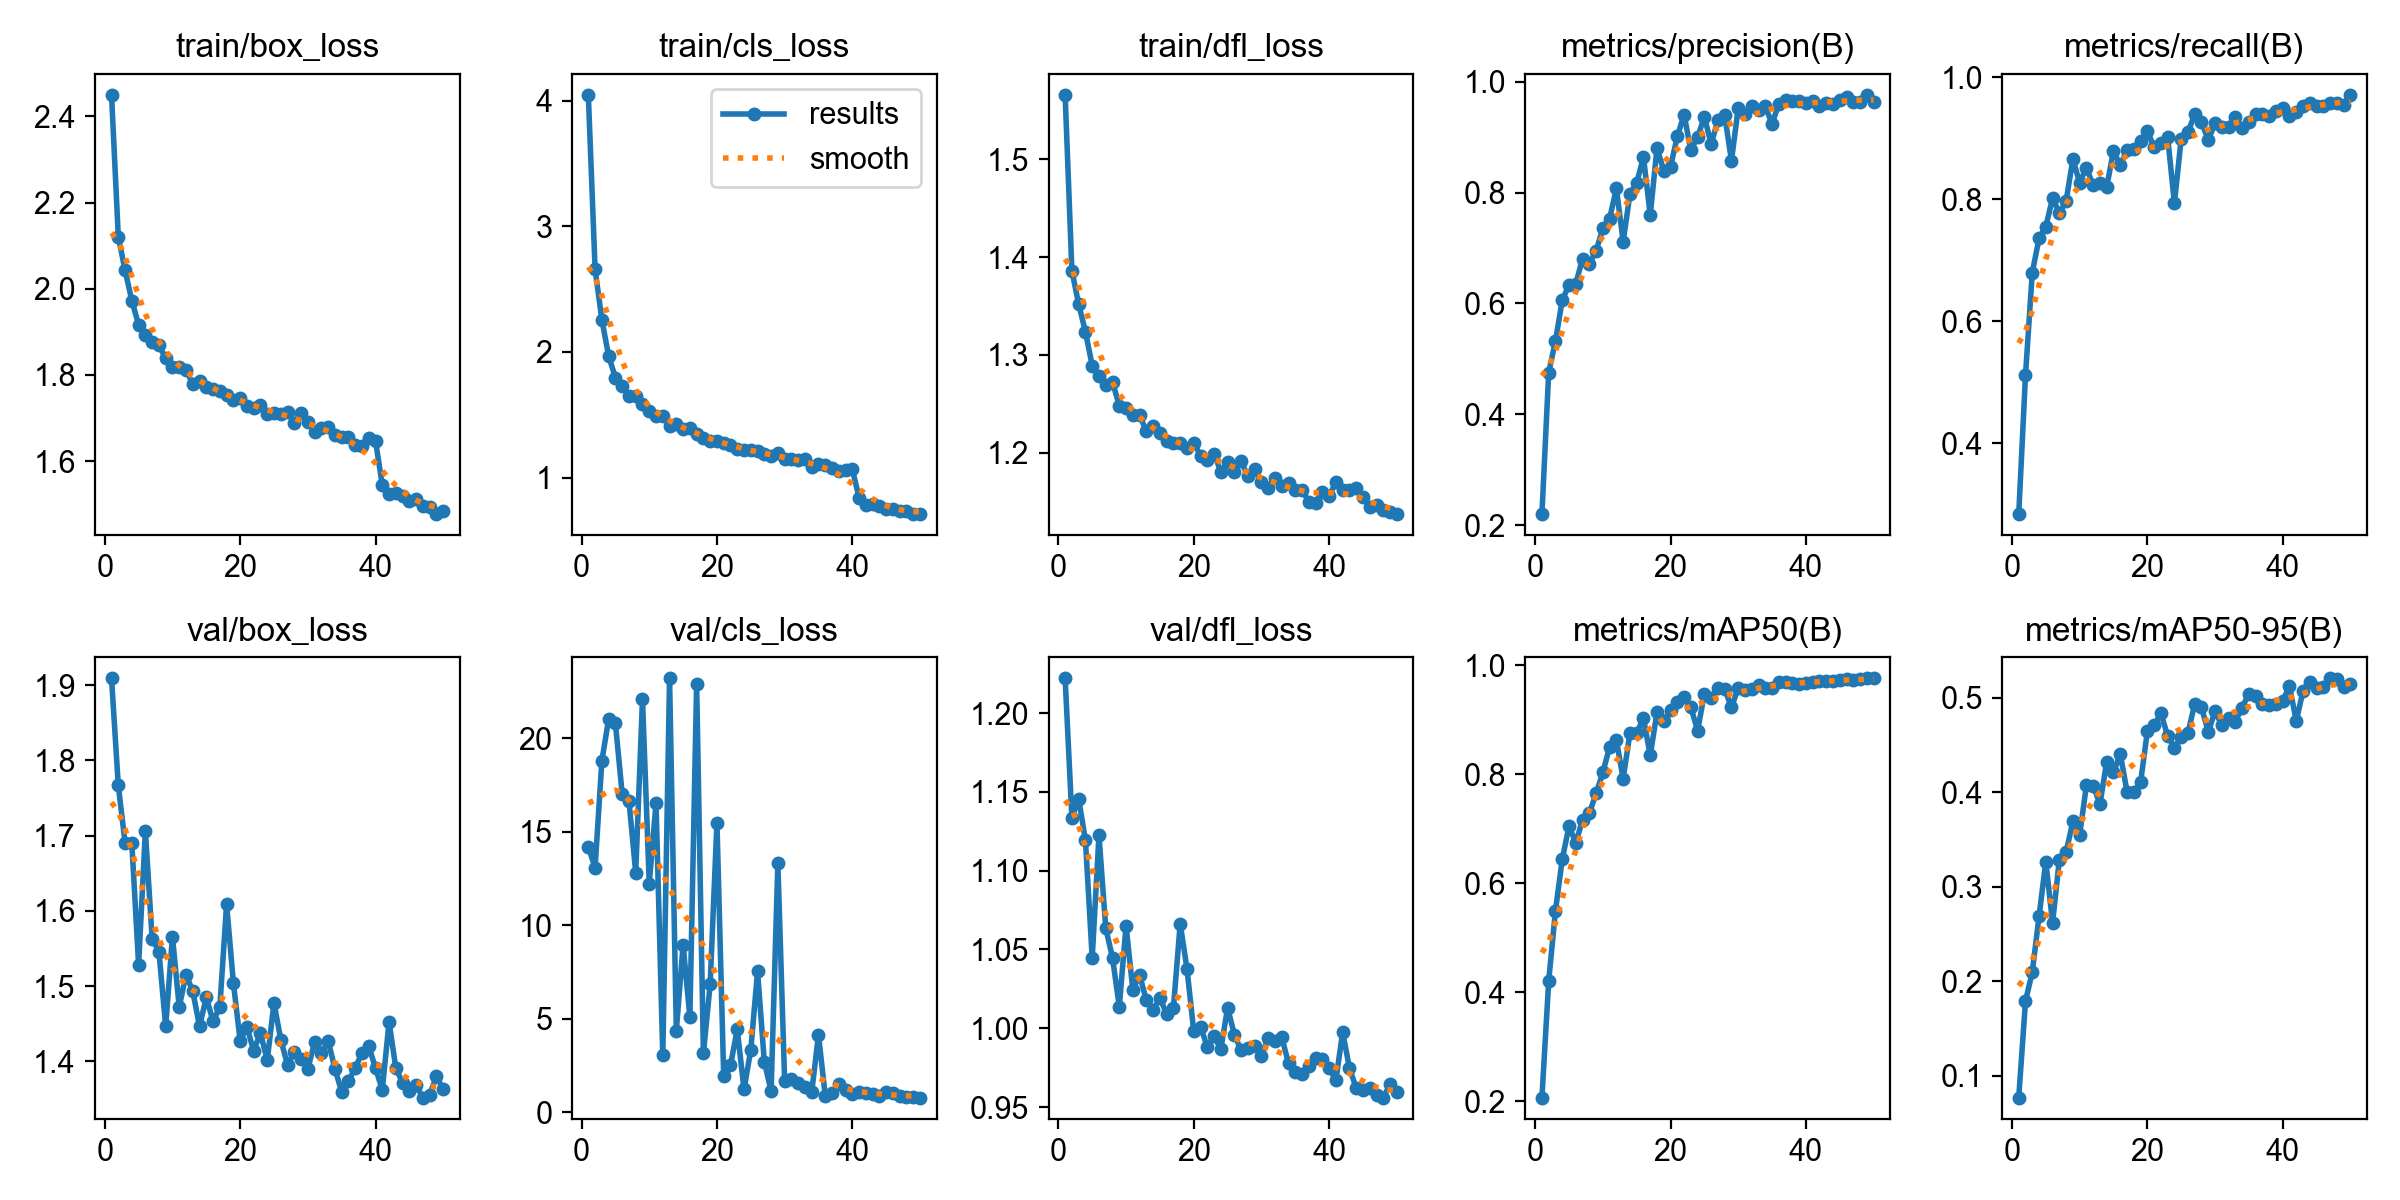

The file beside this chart, header and first rows:
epoch, time, train/box_loss, train/cls_loss, train/dfl_loss, metrics/precision(B), metrics/recall(B), metrics/mAP50(B), metrics/mAP50-95(B), val/box_loss, val/cls_loss, val/dfl_loss, lr/pg0, lr/pg1, lr/pg2
1, 339, 2.45, 4.047, 1.566, 0.22, 0.2838, 0.2064, 0.07706, 1.909, 14.19, 1.222, 0.000332, 0.000332, 0.06713
2, 667.4, 2.121, 2.656, 1.386, 0.4754, 0.5114, 0.4204, 0.1791, 1.767, 13.08, 1.134, 0.0006521, 0.0006521, 0.03412
3, 990.8, 2.043, 2.257, 1.352, 0.5325, 0.6795, 0.5493, 0.2099, 1.691, 18.79, 1.146, 0.0009591, 0.0009591, 0.001094
4, 1314, 1.972, 1.968, 1.324, 0.6055, 0.7355, 0.6435, 0.2687, 1.69, 21.01, 1.119, 0.0009406, 0.0009406, 0.0009406
5, 1644, 1.916, 1.796, 1.289, 0.6337, 0.7548, 0.7046, 0.3268, 1.528, 20.79, 1.045, 0.0009208, 0.0009208, 0.0009208
6, 1934, 1.893, 1.732, 1.279, 0.6354, 0.8015, 0.6737, 0.262, 1.706, 17.03, 1.122, 0.000901, 0.000901, 0.000901
7, 2211, 1.877, 1.648, 1.269, 0.681, 0.7772, 0.7159, 0.3287, 1.563, 16.66, 1.064, 0.0008812, 0.0008812, 0.0008812
8, 2511, 1.868, 1.652, 1.272, 0.6712, 0.7966, 0.7278, 0.3367, 1.546, 12.82, 1.045, 0.0008614, 0.0008614, 0.0008614
9, 2806, 1.839, 1.583, 1.248, 0.6949, 0.8653, 0.7644, 0.3692, 1.447, 22.08, 1.014, 0.0008416, 0.0008416, 0.0008416
10, 3110, 1.819, 1.53, 1.245, 0.7354, 0.8268, 0.803, 0.355, 1.566, 12.22, 1.065, 0.0008218, 0.0008218, 0.0008218
11, 3390, 1.817, 1.489, 1.238, 0.7529, 0.8513, 0.8498, 0.4074, 1.472, 16.52, 1.025, 0.000802, 0.000802, 0.000802
12, 3705, 1.812, 1.494, 1.238, 0.8075, 0.8225, 0.8618, 0.4071, 1.515, 3.042, 1.034, 0.0007822, 0.0007822, 0.0007822
13, 3982, 1.779, 1.41, 1.222, 0.7116, 0.8264, 0.7916, 0.3877, 1.493, 23.2, 1.018, 0.0007624, 0.0007624, 0.0007624
14, 4264, 1.785, 1.426, 1.227, 0.7967, 0.8202, 0.8749, 0.4326, 1.447, 4.375, 1.012, 0.0007426, 0.0007426, 0.0007426
15, 4564, 1.772, 1.384, 1.22, 0.8174, 0.8788, 0.8759, 0.4211, 1.485, 8.948, 1.019, 0.0007228, 0.0007228, 0.0007228
16, 4932, 1.767, 1.394, 1.212, 0.8639, 0.8554, 0.9021, 0.4407, 1.454, 5.11, 1.009, 0.000703, 0.000703, 0.000703
17, 5271, 1.763, 1.344, 1.21, 0.7595, 0.8809, 0.8343, 0.4008, 1.473, 22.89, 1.013, 0.0006832, 0.0006832, 0.0006832
18, 5580, 1.753, 1.312, 1.21, 0.8803, 0.8814, 0.9137, 0.4005, 1.609, 3.15, 1.066, 0.0006634, 0.0006634, 0.0006634
19, 5874, 1.742, 1.294, 1.205, 0.8394, 0.8953, 0.8975, 0.4105, 1.505, 6.855, 1.038, 0.0006436, 0.0006436, 0.0006436
20, 6169, 1.747, 1.294, 1.21, 0.8467, 0.9109, 0.9176, 0.4645, 1.428, 15.48, 0.9982, 0.0006238, 0.0006238, 0.0006238
21, 6459, 1.729, 1.274, 1.197, 0.9011, 0.8856, 0.9329, 0.4708, 1.446, 1.92, 1.001, 0.000604, 0.000604, 0.000604
22, 6741, 1.724, 1.256, 1.193, 0.9405, 0.8919, 0.9422, 0.484, 1.414, 2.51, 0.9882, 0.0005842, 0.0005842, 0.0005842
23, 7010, 1.73, 1.226, 1.199, 0.8766, 0.9018, 0.9223, 0.4597, 1.438, 4.435, 0.9948, 0.0005644, 0.0005644, 0.0005644
24, 7280, 1.71, 1.218, 1.181, 0.9001, 0.7932, 0.8799, 0.4472, 1.402, 1.227, 0.9868, 0.0005446, 0.0005446, 0.0005446
25, 7545, 1.713, 1.22, 1.191, 0.9366, 0.8988, 0.9475, 0.4589, 1.478, 3.339, 1.013, 0.0005248, 0.0005248, 0.0005248
26, 7806, 1.71, 1.209, 1.18, 0.8875, 0.9099, 0.9387, 0.4627, 1.429, 7.532, 0.996, 0.000505, 0.000505, 0.000505
27, 8066, 1.714, 1.188, 1.191, 0.9304, 0.9387, 0.9588, 0.4938, 1.395, 2.698, 0.986, 0.0004852, 0.0004852, 0.0004852
28, 8326, 1.688, 1.171, 1.176, 0.9394, 0.9264, 0.9559, 0.49, 1.412, 1.145, 0.9874, 0.0004654, 0.0004654, 0.0004654
29, 8587, 1.711, 1.192, 1.183, 0.8575, 0.8966, 0.9224, 0.4641, 1.403, 13.3, 0.9888, 0.0004456, 0.0004456, 0.0004456
30, 8844, 1.69, 1.149, 1.17, 0.9526, 0.9239, 0.9579, 0.4856, 1.39, 1.668, 0.9827, 0.0004258, 0.0004258, 0.0004258
31, 9098, 1.668, 1.152, 1.164, 0.941, 0.9186, 0.9536, 0.4713, 1.426, 1.762, 0.9938, 0.000406, 0.000406, 0.000406
32, 9351, 1.677, 1.136, 1.174, 0.9554, 0.9184, 0.9565, 0.4789, 1.411, 1.562, 0.9917, 0.0003862, 0.0003862, 0.0003862
33, 9606, 1.678, 1.146, 1.166, 0.9488, 0.9349, 0.9626, 0.4748, 1.428, 1.35, 0.9944, 0.0003664, 0.0003664, 0.0003664
34, 9857, 1.66, 1.087, 1.169, 0.9553, 0.9157, 0.9573, 0.4898, 1.39, 1.082, 0.9777, 0.0003466, 0.0003466, 0.0003466
35, 10107, 1.655, 1.105, 1.162, 0.9238, 0.9265, 0.9588, 0.5046, 1.36, 4.139, 0.9724, 0.0003268, 0.0003268, 0.0003268
36, 10358, 1.655, 1.098, 1.162, 0.9604, 0.9394, 0.9691, 0.5016, 1.375, 0.9, 0.9707, 0.000307, 0.000307, 0.000307
37, 10610, 1.638, 1.074, 1.15, 0.9666, 0.9392, 0.9688, 0.4936, 1.391, 1.015, 0.9762, 0.0002872, 0.0002872, 0.0002872
38, 10862, 1.635, 1.05, 1.149, 0.9646, 0.9359, 0.9662, 0.4927, 1.412, 1.491, 0.9811, 0.0002674, 0.0002674, 0.0002674
39, 11113, 1.653, 1.063, 1.16, 0.9647, 0.944, 0.9655, 0.4935, 1.421, 1.186, 0.9806, 0.0002476, 0.0002476, 0.0002476
40, 11364, 1.647, 1.066, 1.156, 0.9621, 0.9493, 0.9678, 0.4971, 1.391, 0.9893, 0.9747, 0.0002278, 0.0002278, 0.0002278
41, 11614, 1.544, 0.8396, 1.17, 0.9656, 0.9361, 0.9683, 0.5124, 1.363, 1.112, 0.9671, 0.000208, 0.000208, 0.000208
42, 11864, 1.523, 0.7816, 1.161, 0.9566, 0.9431, 0.9699, 0.4754, 1.452, 1.021, 0.9976, 0.0001882, 0.0001882, 0.0001882
43, 12107, 1.525, 0.786, 1.162, 0.9617, 0.9526, 0.9714, 0.5074, 1.391, 0.9599, 0.9748, 0.0001684, 0.0001684, 0.0001684
44, 12349, 1.518, 0.7709, 1.164, 0.959, 0.9569, 0.9705, 0.5166, 1.372, 0.8932, 0.9621, 0.0001486, 0.0001486, 0.0001486
45, 12594, 1.507, 0.7466, 1.154, 0.9663, 0.9524, 0.9718, 0.5106, 1.361, 1.067, 0.961, 0.0001288, 0.0001288, 0.0001288
46, 12843, 1.513, 0.7489, 1.145, 0.9727, 0.952, 0.9737, 0.5117, 1.368, 1.042, 0.9624, 0.000109, 0.000109, 0.000109
47, 13098, 1.495, 0.7313, 1.147, 0.9638, 0.9569, 0.972, 0.5207, 1.352, 0.8532, 0.9577, 8.92e-05, 8.92e-05, 8.92e-05
48, 13354, 1.494, 0.7337, 1.141, 0.9637, 0.958, 0.974, 0.5202, 1.356, 0.8353, 0.956, 6.94e-05, 6.94e-05, 6.94e-05
49, 13605, 1.477, 0.7093, 1.139, 0.9763, 0.9545, 0.9754, 0.5118, 1.38, 0.8302, 0.9645, 4.96e-05, 4.96e-05, 4.96e-05
50, 13854, 1.485, 0.7127, 1.137, 0.9626, 0.9709, 0.9757, 0.5148, 1.363, 0.7912, 0.9593, 2.98e-05, 2.98e-05, 2.98e-05
